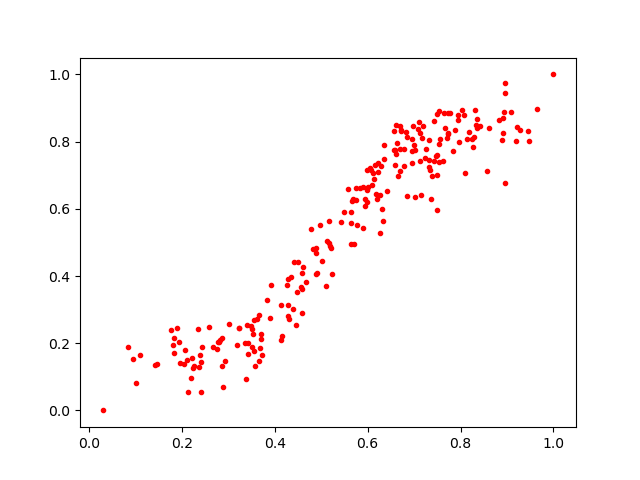

The file beside this chart, header and first rows:
0.787668, 0.83411634
0.5176, 0.4979
0.2043, 0.1368
0.6692, 0.7776
0.7314, 0.724
0.1963, 0.1402
0.4892, 0.483
0.2582, 0.2482
0.8952, 0.6762
0.7178, 0.8118
0.8238, 0.807
0.3551, 0.1783
0.7636, 0.884
0.4256, 0.3739
0.6697, 0.8458
0.7501, 0.7615
0.5238, 0.4073
0.577, 0.5504
0.7427, 0.8601
0.665, 0.6985
0.6953, 0.7372
0.6299, 0.5996
0.08495, 0.1884
0.5901, 0.5435
0.678, 0.7272
0.4275, 0.3138
0.5219, 0.4846
0.502, 0.4451
0.5636, 0.5906
0.3653, 0.2831
0.6608, 0.8487
0.4148, 0.2226
0.589, 0.6651
0.5704, 0.495
0.3379, 0.09229
0.6986, 0.847
0.2406, 0.1433
0.2134, 0.05372
0.5664, 0.6229
0.3537, 0.2271
0.2887, 0.0703
0.3358, 0.2007
0.4405, 0.4427
0.3483, 0.2504
0.7832, 0.7726
0.8192, 0.8287
0.1818, 0.1941
0.5188, 0.4885
0.9205, 0.8424
0.3731, 0.1662
0.605, 0.7203
0.4884, 0.4686
0.1904, 0.2453
0.4279, 0.3906
0.6603, 0.7628
0.7141, 0.6406
0.2115, 0.1514
0.6258, 0.5279
0.4782, 0.5404
0.6074, 0.7142
0.6562, 0.8311
... 172 more rows
